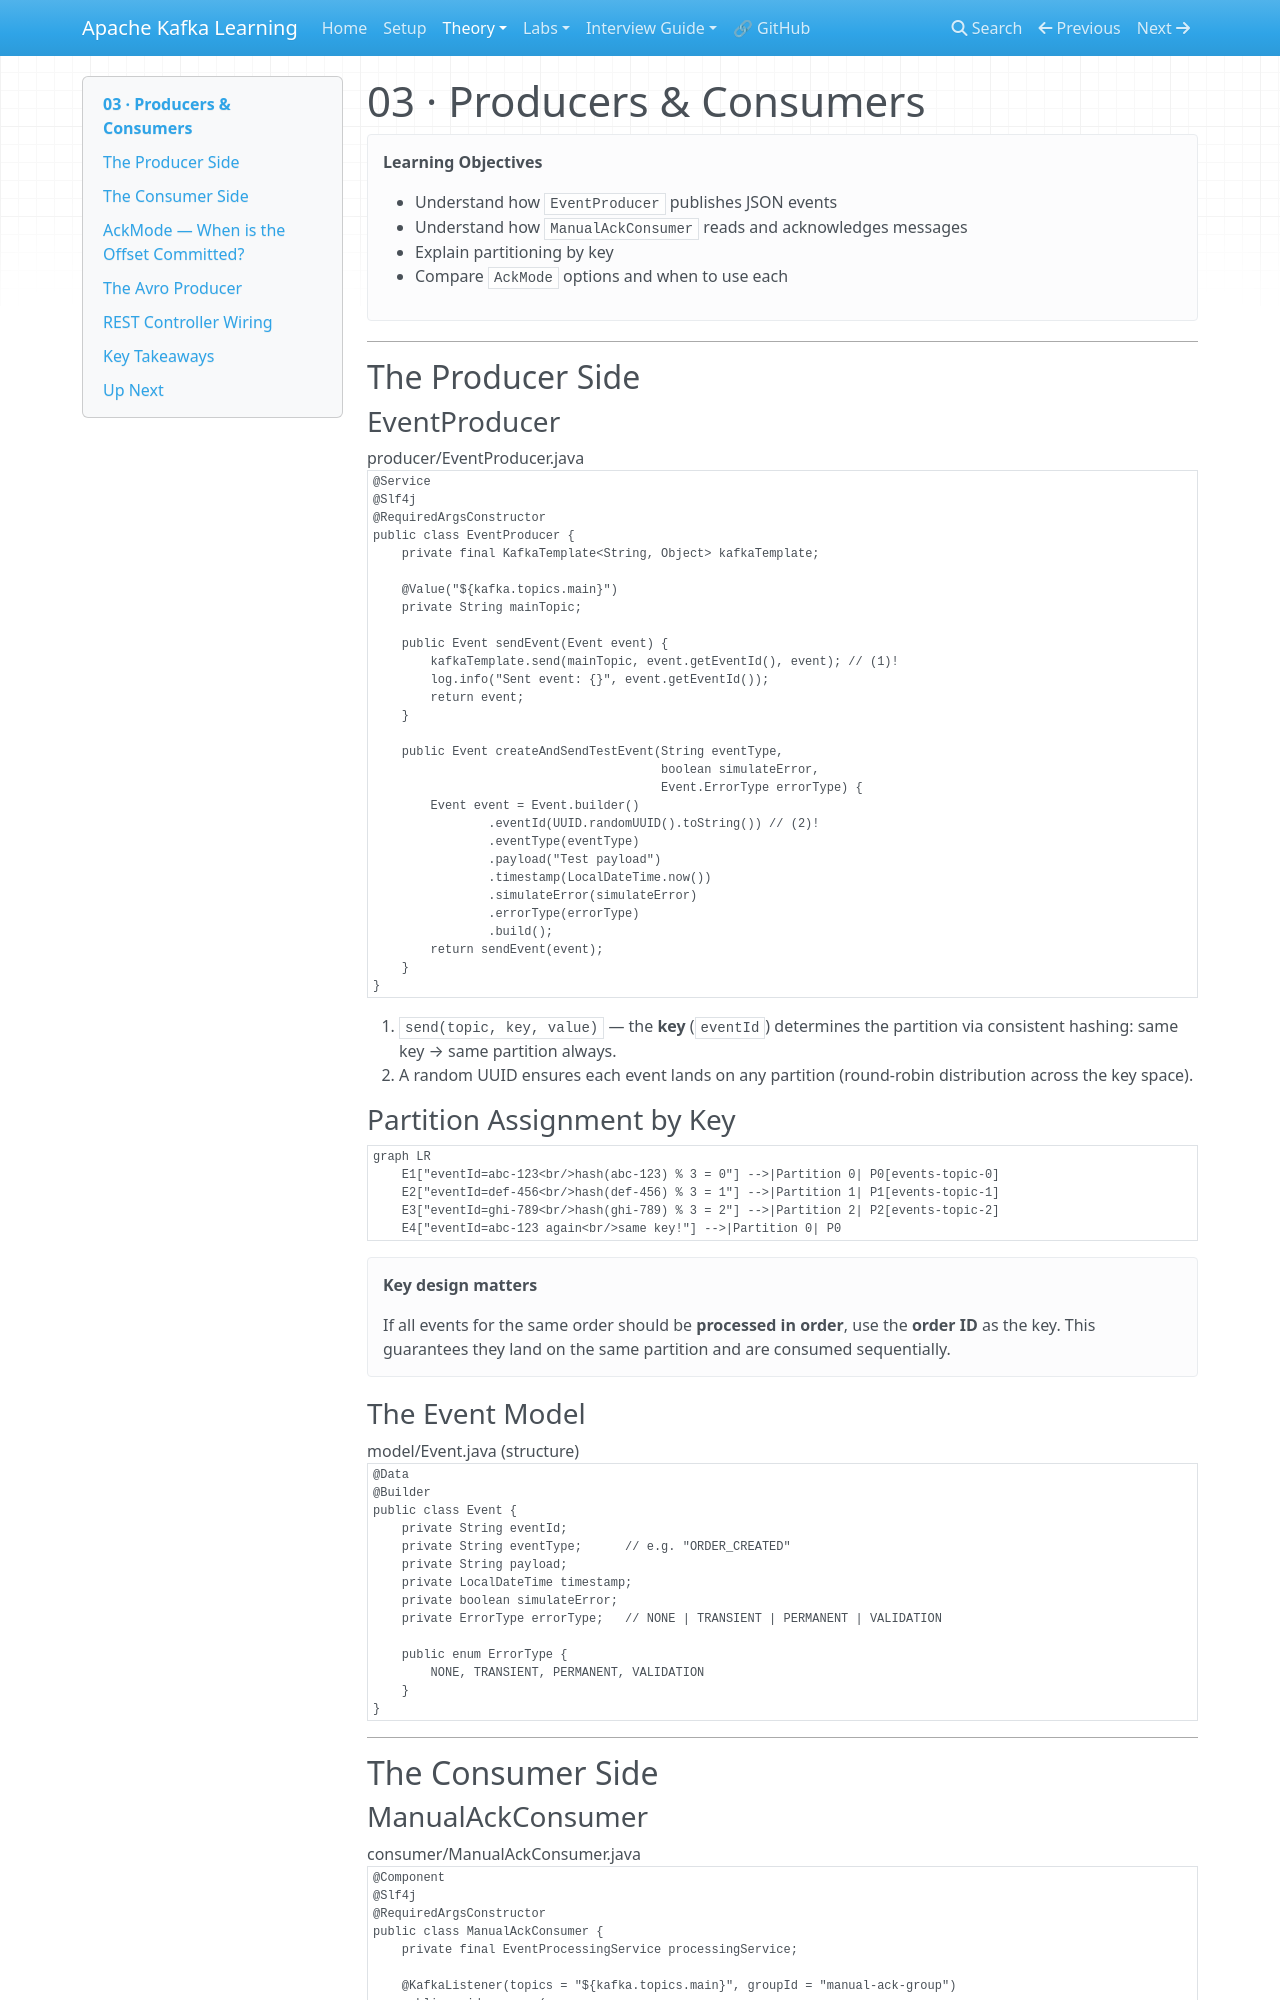

repository: nitinkc/Kafka-Learning · page: theory/03-producers-and-consumers/index.html · generator: mkdocs

# 03 · Producers & Consumers

!!! abstract "Learning Objectives"
    - Understand how `EventProducer` publishes JSON events
    - Understand how `ManualAckConsumer` reads and acknowledges messages
    - Explain partitioning by key
    - Compare `AckMode` options and when to use each

---

## The Producer Side

### EventProducer

```java title="producer/EventProducer.java"
@Service
@Slf4j
@RequiredArgsConstructor
public class EventProducer {
    private final KafkaTemplate<String, Object> kafkaTemplate;

    @Value("${kafka.topics.main}")
    private String mainTopic;

    public Event sendEvent(Event event) {
        kafkaTemplate.send(mainTopic, event.getEventId(), event); // (1)!
        log.info("Sent event: {}", event.getEventId());
        return event;
    }

    public Event createAndSendTestEvent(String eventType,
                                        boolean simulateError,
                                        Event.ErrorType errorType) {
        Event event = Event.builder()
                .eventId(UUID.randomUUID().toString()) // (2)!
                .eventType(eventType)
                .payload("Test payload")
                .timestamp(LocalDateTime.now())
                .simulateError(simulateError)
                .errorType(errorType)
                .build();
        return sendEvent(event);
    }
}
```

1. `send(topic, key, value)` — the **key** (`eventId`) determines the partition via consistent hashing: same key → same partition always.
2. A random UUID ensures each event lands on any partition (round-robin distribution across the key space).

### Partition Assignment by Key

```mermaid
graph LR
    E1["eventId=abc-123<br/>hash(abc-123) % 3 = 0"] -->|Partition 0| P0[events-topic-0]
    E2["eventId=def-456<br/>hash(def-456) % 3 = 1"] -->|Partition 1| P1[events-topic-1]
    E3["eventId=ghi-789<br/>hash(ghi-789) % 3 = 2"] -->|Partition 2| P2[events-topic-2]
    E4["eventId=abc-123 again<br/>same key!"] -->|Partition 0| P0
```

!!! tip "Key design matters"
    If all events for the same order should be **processed in order**, use the **order ID** as the key. This guarantees they land on the same partition and are consumed sequentially.

### The Event Model

```java title="model/Event.java (structure)"
@Data
@Builder
public class Event {
    private String eventId;
    private String eventType;      // e.g. "ORDER_CREATED"
    private String payload;
    private LocalDateTime timestamp;
    private boolean simulateError;
    private ErrorType errorType;   // NONE | TRANSIENT | PERMANENT | VALIDATION

    public enum ErrorType {
        NONE, TRANSIENT, PERMANENT, VALIDATION
    }
}
```

---

## The Consumer Side
